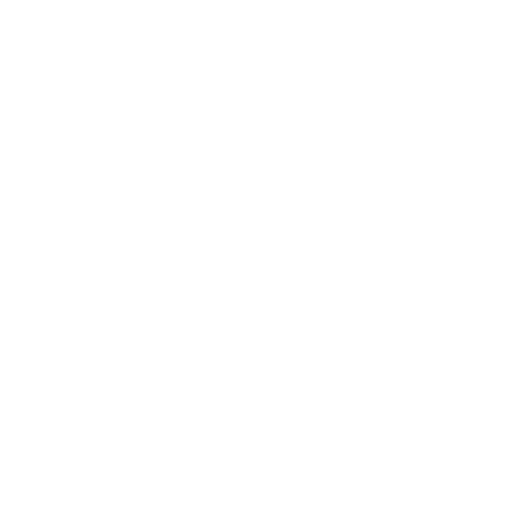
t = 0.00 s
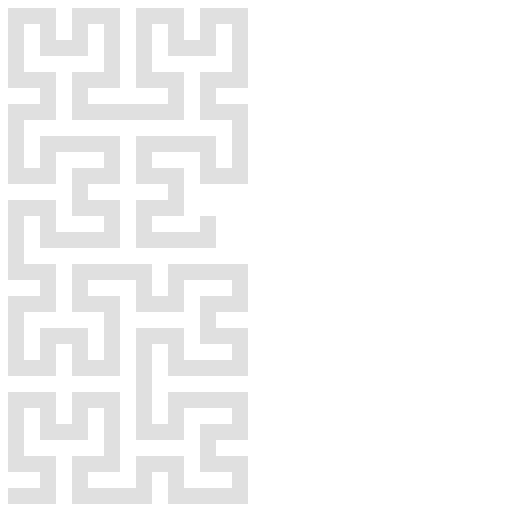
t = 2.50 s
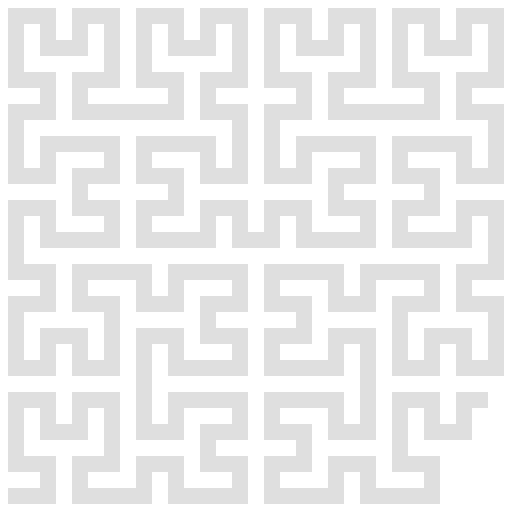
t = 5.00 s
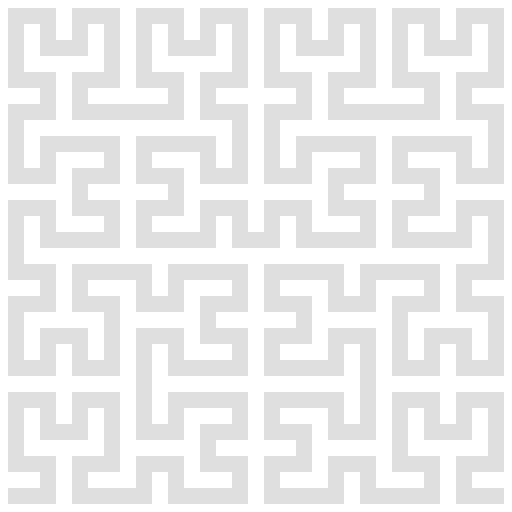
t = 7.50 s
t = 10.00 s: frame unchanged from t = 7.50 s, image omitted

The animated SVG that drew these frames (rendered in a browser with its animation timeline set to each time). Animation: 1 CSS @keyframes rule; one cycle of 10.00 s.

<svg xmlns="http://www.w3.org/2000/svg" viewBox="0 0 32 32" shape-rendering="crispEdges">
<!-- Source:  www.jb2170.com  -->
<!-- License: CC-BY-NC-SA-4.0 -->
<defs>
  <style>
    path {
      stroke-dasharray: 1000;
      stroke-dashoffset: 1000;
      animation: draw_path 10s linear forwards;
    }

    @keyframes draw_path {
      to {
        stroke-dashoffset: 0;
      }
    }
  </style>
</defs>
<path fill="transparent" stroke="#00000020" d="
M 0.5 31 h +0.5

h +2 v -2 h -2 v -2 v -2 h +2 v +2 h +2 v -2 h +2 v +2 v +2 h -2 v +2 h +2 h +2 v -2 h +2 v +2 h +2 h +2 v -2 h -2 v -2 h +2 v -2 h -2 h -2 v +2 h -2 v -2 v -2 v -2 h +2 v +2 h +2 h +2 v -2 h -2 v -2 h +2 v -2 h -2 h -2 v +2 h -2 v -2 h -2 h -2 v +2 h +2 v +2 v +2 h -2 v -2 h -2 v +2 h -2 v -2 v -2 h +2 v -2 h -2 v -2 v -2 h +2 v +2 h +2 h +2 v -2 h -2 v -2 h +2 v -2 h -2 h -2 v +2 h -2 v -2 v -2 h +2 v -2 h -2 v -2 v -2 h +2 v +2 h +2 v -2 h +2 v +2 v +2 h -2 v +2 h +2 h +2 h +2 v -2 h -2 v -2 v -2 h +2 v +2 h +2 v -2 h +2 v +2 v +2 h -2 v +2 h +2 v +2 v +2 h -2 v -2 h -2 h -2 v +2 h +2 v +2 h -2 v +2 h +2 h +2 v -2 h +2 v +2 h +2 v -2 h +2 v +2 h +2 h +2 v -2 h -2 v -2 h +2 v -2 h -2 h -2 v +2 h -2 v -2 v -2 h +2 v -2 h -2 v -2 v -2 h +2 v +2 h +2 v -2 h +2 v +2 v +2 h -2 v +2 h +2 h +2 h +2 v -2 h -2 v -2 v -2 h +2 v +2 h +2 v -2 h +2 v +2 v +2 h -2 v +2 h +2 v +2 v +2 h -2 v -2 h -2 h -2 v +2 h +2 v +2 h -2 v +2 h +2 h +2 v -2 h +2 v +2 v +2 h -2 v +2 h +2 v +2 v +2 h -2 v -2 h -2 v +2 h -2 v -2 v -2 h +2 v -2 h -2 h -2 v +2 h -2 v -2 h -2 h -2 v +2 h +2 v +2 h -2 v +2 h +2 h +2 v -2 h +2 v +2 v +2 v +2 h -2 v -2 h -2 h -2 v +2 h +2 v +2 h -2 v +2 h +2 h +2 v -2 h +2 v +2 h +2 h +2 v -2 h -2 v -2 v -2 h +2 v +2 h +2 v -2 h +2 v +2 v +2 h -2 v +2 h +2

h +0.5
" />
</svg>
